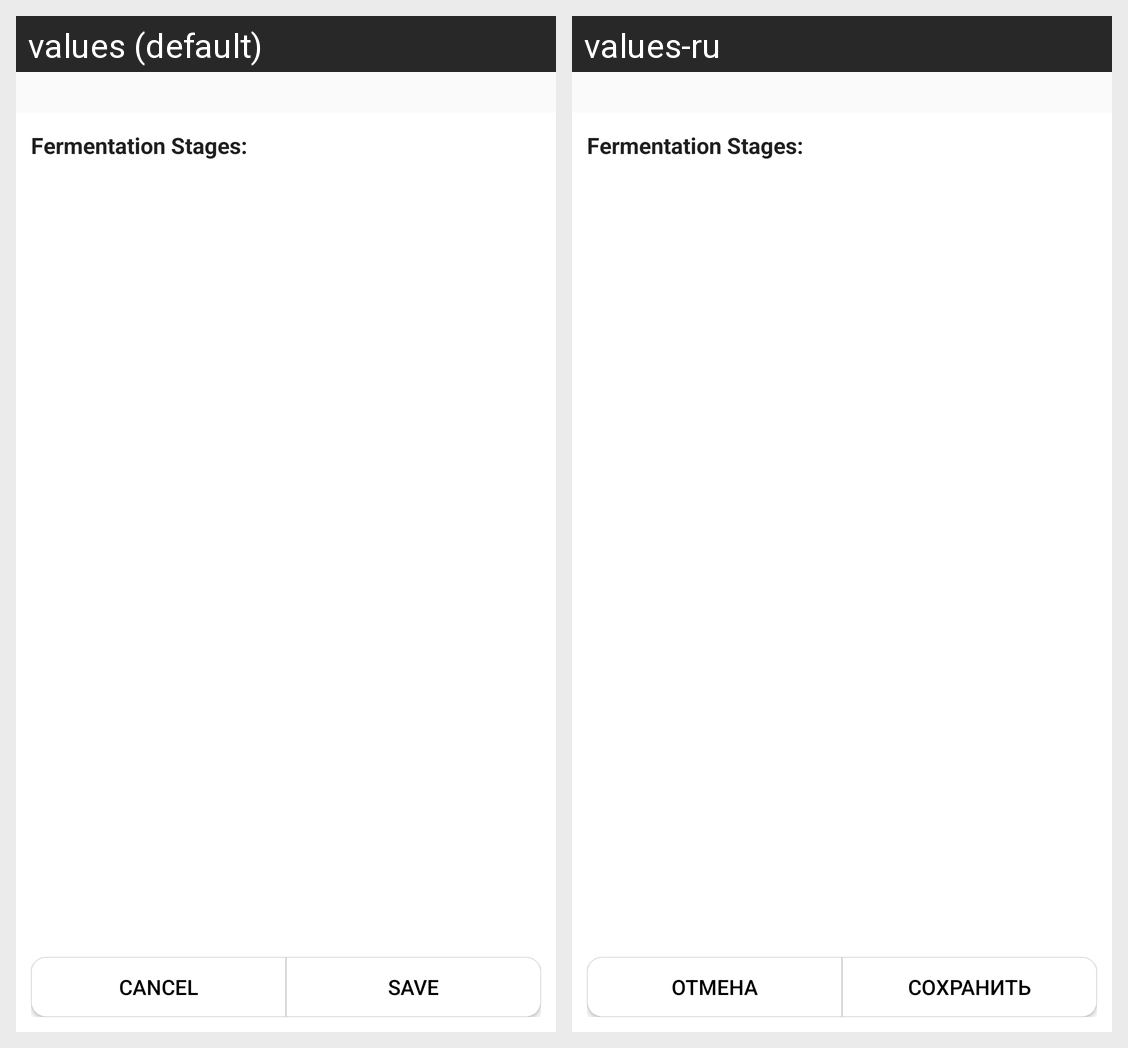

Here is an Android app screen in its default locale and in the app's own translations. Write out the translated-string differences for the strings that appear on this screen.
Android screen res/layout/activity_edit_fermentation_profile.xml rendered under 2 locales, left to right: values (default), values-ru. Device: Nexus 5 (rendered at 1080×1920; each locale shown at half size, 540×960, under a caption strip naming it); theme Theme.Biermacht.Brews.
Strings drawn on this screen, with the default value and each locale's value (text and hints the layout hard-codes, and strings that could not be matched under every locale, appear in the picture but are not listed):

cancel
  values: Cancel
  values-ru: Отмена

edit
  values: Save
  values-ru: Сохранить
